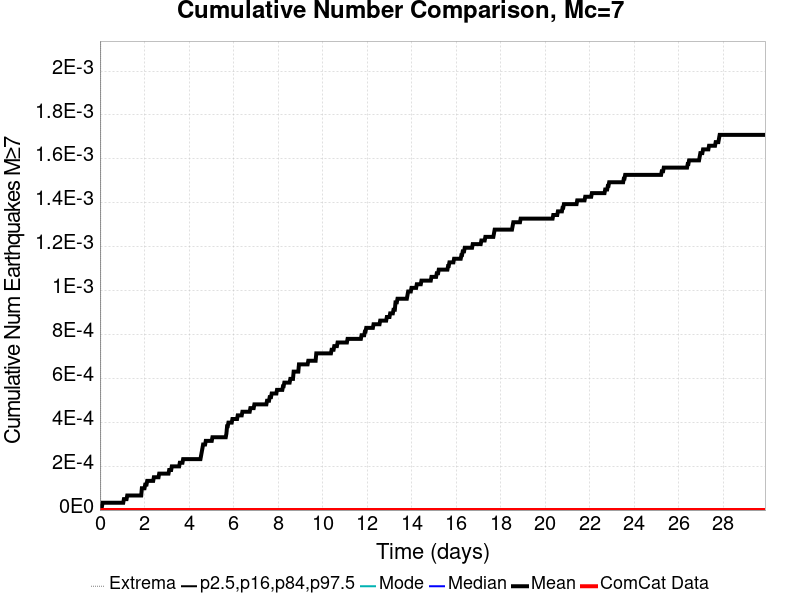

The data file committed next to this chart (first rows):
Time (days), ComCat Data, Simulation Mean, Simulation Median, Simulation Mode, Simulation Minimum, Simulation Maximum, 2.5 %-ile, 16 %-ile, 84 %-ile, 97.5 %-ile
0.0, 0.0, 0.0, 0.0, 0.0, 0.0, 0.0, 0.0, 0.0, 0.0, 0.0
0.02992, 0.0, 0.0, 0.0, 0.0, 0.0, 0.0, 0.0, 0.0, 0.0, 0.0
0.05983, 0.0, 1.6598337E-5, 0.0, 0.0, 0.0, 1.0, 0.0, 0.0, 0.0, 0.0
0.08975, 0.0, 1.6598337E-5, 0.0, 0.0, 0.0, 1.0, 0.0, 0.0, 0.0, 0.0
0.1197, 0.0, 3.3196673E-5, 0.0, 0.0, 0.0, 1.0, 0.0, 0.0, 0.0, 0.0
0.1496, 0.0, 3.3196673E-5, 0.0, 0.0, 0.0, 1.0, 0.0, 0.0, 0.0, 0.0
0.1795, 0.0, 3.3196673E-5, 0.0, 0.0, 0.0, 1.0, 0.0, 0.0, 0.0, 0.0
0.2094, 0.0, 3.3196673E-5, 0.0, 0.0, 0.0, 1.0, 0.0, 0.0, 0.0, 0.0
0.2393, 0.0, 3.3196673E-5, 0.0, 0.0, 0.0, 1.0, 0.0, 0.0, 0.0, 0.0
0.2692, 0.0, 3.3196673E-5, 0.0, 0.0, 0.0, 1.0, 0.0, 0.0, 0.0, 0.0
0.2992, 0.0, 3.3196673E-5, 0.0, 0.0, 0.0, 1.0, 0.0, 0.0, 0.0, 0.0
0.3291, 0.0, 3.3196673E-5, 0.0, 0.0, 0.0, 1.0, 0.0, 0.0, 0.0, 0.0
0.359, 0.0, 3.3196673E-5, 0.0, 0.0, 0.0, 1.0, 0.0, 0.0, 0.0, 0.0
0.3889, 0.0, 3.3196673E-5, 0.0, 0.0, 0.0, 1.0, 0.0, 0.0, 0.0, 0.0
0.4188, 0.0, 3.3196673E-5, 0.0, 0.0, 0.0, 1.0, 0.0, 0.0, 0.0, 0.0
0.4487, 0.0, 3.3196673E-5, 0.0, 0.0, 0.0, 1.0, 0.0, 0.0, 0.0, 0.0
0.4787, 0.0, 3.3196673E-5, 0.0, 0.0, 0.0, 1.0, 0.0, 0.0, 0.0, 0.0
0.5086, 0.0, 3.3196673E-5, 0.0, 0.0, 0.0, 1.0, 0.0, 0.0, 0.0, 0.0
0.5385, 0.0, 3.3196673E-5, 0.0, 0.0, 0.0, 1.0, 0.0, 0.0, 0.0, 0.0
0.5684, 0.0, 3.3196673E-5, 0.0, 0.0, 0.0, 1.0, 0.0, 0.0, 0.0, 0.0
0.5983, 0.0, 3.3196673E-5, 0.0, 0.0, 0.0, 1.0, 0.0, 0.0, 0.0, 0.0
0.6282, 0.0, 3.3196673E-5, 0.0, 0.0, 0.0, 1.0, 0.0, 0.0, 0.0, 0.0
0.6582, 0.0, 3.3196673E-5, 0.0, 0.0, 0.0, 1.0, 0.0, 0.0, 0.0, 0.0
0.6881, 0.0, 3.3196673E-5, 0.0, 0.0, 0.0, 1.0, 0.0, 0.0, 0.0, 0.0
0.718, 0.0, 3.3196673E-5, 0.0, 0.0, 0.0, 1.0, 0.0, 0.0, 0.0, 0.0
0.7479, 0.0, 3.3196673E-5, 0.0, 0.0, 0.0, 1.0, 0.0, 0.0, 0.0, 0.0
0.7778, 0.0, 3.3196673E-5, 0.0, 0.0, 0.0, 1.0, 0.0, 0.0, 0.0, 0.0
0.8077, 0.0, 3.3196673E-5, 0.0, 0.0, 0.0, 1.0, 0.0, 0.0, 0.0, 0.0
0.8377, 0.0, 3.3196673E-5, 0.0, 0.0, 0.0, 1.0, 0.0, 0.0, 0.0, 0.0
0.8676, 0.0, 3.3196673E-5, 0.0, 0.0, 0.0, 1.0, 0.0, 0.0, 0.0, 0.0
0.8975, 0.0, 3.3196673E-5, 0.0, 0.0, 0.0, 1.0, 0.0, 0.0, 0.0, 0.0
0.9274, 0.0, 3.3196673E-5, 0.0, 0.0, 0.0, 1.0, 0.0, 0.0, 0.0, 0.0
0.9573, 0.0, 3.3196673E-5, 0.0, 0.0, 0.0, 1.0, 0.0, 0.0, 0.0, 0.0
0.9872, 0.0, 3.3196673E-5, 0.0, 0.0, 0.0, 1.0, 0.0, 0.0, 0.0, 0.0
1.017, 0.0, 3.3196673E-5, 0.0, 0.0, 0.0, 1.0, 0.0, 0.0, 0.0, 0.0
1.047, 0.0, 3.3196673E-5, 0.0, 0.0, 0.0, 1.0, 0.0, 0.0, 0.0, 0.0
1.077, 0.0, 4.979501E-5, 0.0, 0.0, 0.0, 1.0, 0.0, 0.0, 0.0, 0.0
1.107, 0.0, 4.979501E-5, 0.0, 0.0, 0.0, 1.0, 0.0, 0.0, 0.0, 0.0
1.137, 0.0, 4.979501E-5, 0.0, 0.0, 0.0, 1.0, 0.0, 0.0, 0.0, 0.0
1.167, 0.0, 4.979501E-5, 0.0, 0.0, 0.0, 1.0, 0.0, 0.0, 0.0, 0.0
1.197, 0.0, 4.979501E-5, 0.0, 0.0, 0.0, 1.0, 0.0, 0.0, 0.0, 0.0
1.227, 0.0, 6.6393346E-5, 0.0, 0.0, 0.0, 1.0, 0.0, 0.0, 0.0, 0.0
1.256, 0.0, 6.6393346E-5, 0.0, 0.0, 0.0, 1.0, 0.0, 0.0, 0.0, 0.0
1.286, 0.0, 6.6393346E-5, 0.0, 0.0, 0.0, 1.0, 0.0, 0.0, 0.0, 0.0
1.316, 0.0, 6.6393346E-5, 0.0, 0.0, 0.0, 1.0, 0.0, 0.0, 0.0, 0.0
1.346, 0.0, 6.6393346E-5, 0.0, 0.0, 0.0, 1.0, 0.0, 0.0, 0.0, 0.0
1.376, 0.0, 6.6393346E-5, 0.0, 0.0, 0.0, 1.0, 0.0, 0.0, 0.0, 0.0
1.406, 0.0, 6.6393346E-5, 0.0, 0.0, 0.0, 1.0, 0.0, 0.0, 0.0, 0.0
1.436, 0.0, 6.6393346E-5, 0.0, 0.0, 0.0, 1.0, 0.0, 0.0, 0.0, 0.0
1.466, 0.0, 6.6393346E-5, 0.0, 0.0, 0.0, 1.0, 0.0, 0.0, 0.0, 0.0
1.496, 0.0, 6.6393346E-5, 0.0, 0.0, 0.0, 1.0, 0.0, 0.0, 0.0, 0.0
1.526, 0.0, 6.6393346E-5, 0.0, 0.0, 0.0, 1.0, 0.0, 0.0, 0.0, 0.0
1.556, 0.0, 6.6393346E-5, 0.0, 0.0, 0.0, 1.0, 0.0, 0.0, 0.0, 0.0
1.586, 0.0, 6.6393346E-5, 0.0, 0.0, 0.0, 1.0, 0.0, 0.0, 0.0, 0.0
1.615, 0.0, 6.6393346E-5, 0.0, 0.0, 0.0, 1.0, 0.0, 0.0, 0.0, 0.0
1.645, 0.0, 6.6393346E-5, 0.0, 0.0, 0.0, 1.0, 0.0, 0.0, 0.0, 0.0
1.675, 0.0, 6.6393346E-5, 0.0, 0.0, 0.0, 1.0, 0.0, 0.0, 0.0, 0.0
1.705, 0.0, 6.6393346E-5, 0.0, 0.0, 0.0, 1.0, 0.0, 0.0, 0.0, 0.0
1.735, 0.0, 6.6393346E-5, 0.0, 0.0, 0.0, 1.0, 0.0, 0.0, 0.0, 0.0
1.765, 0.0, 6.6393346E-5, 0.0, 0.0, 0.0, 1.0, 0.0, 0.0, 0.0, 0.0
... 940 more rows
